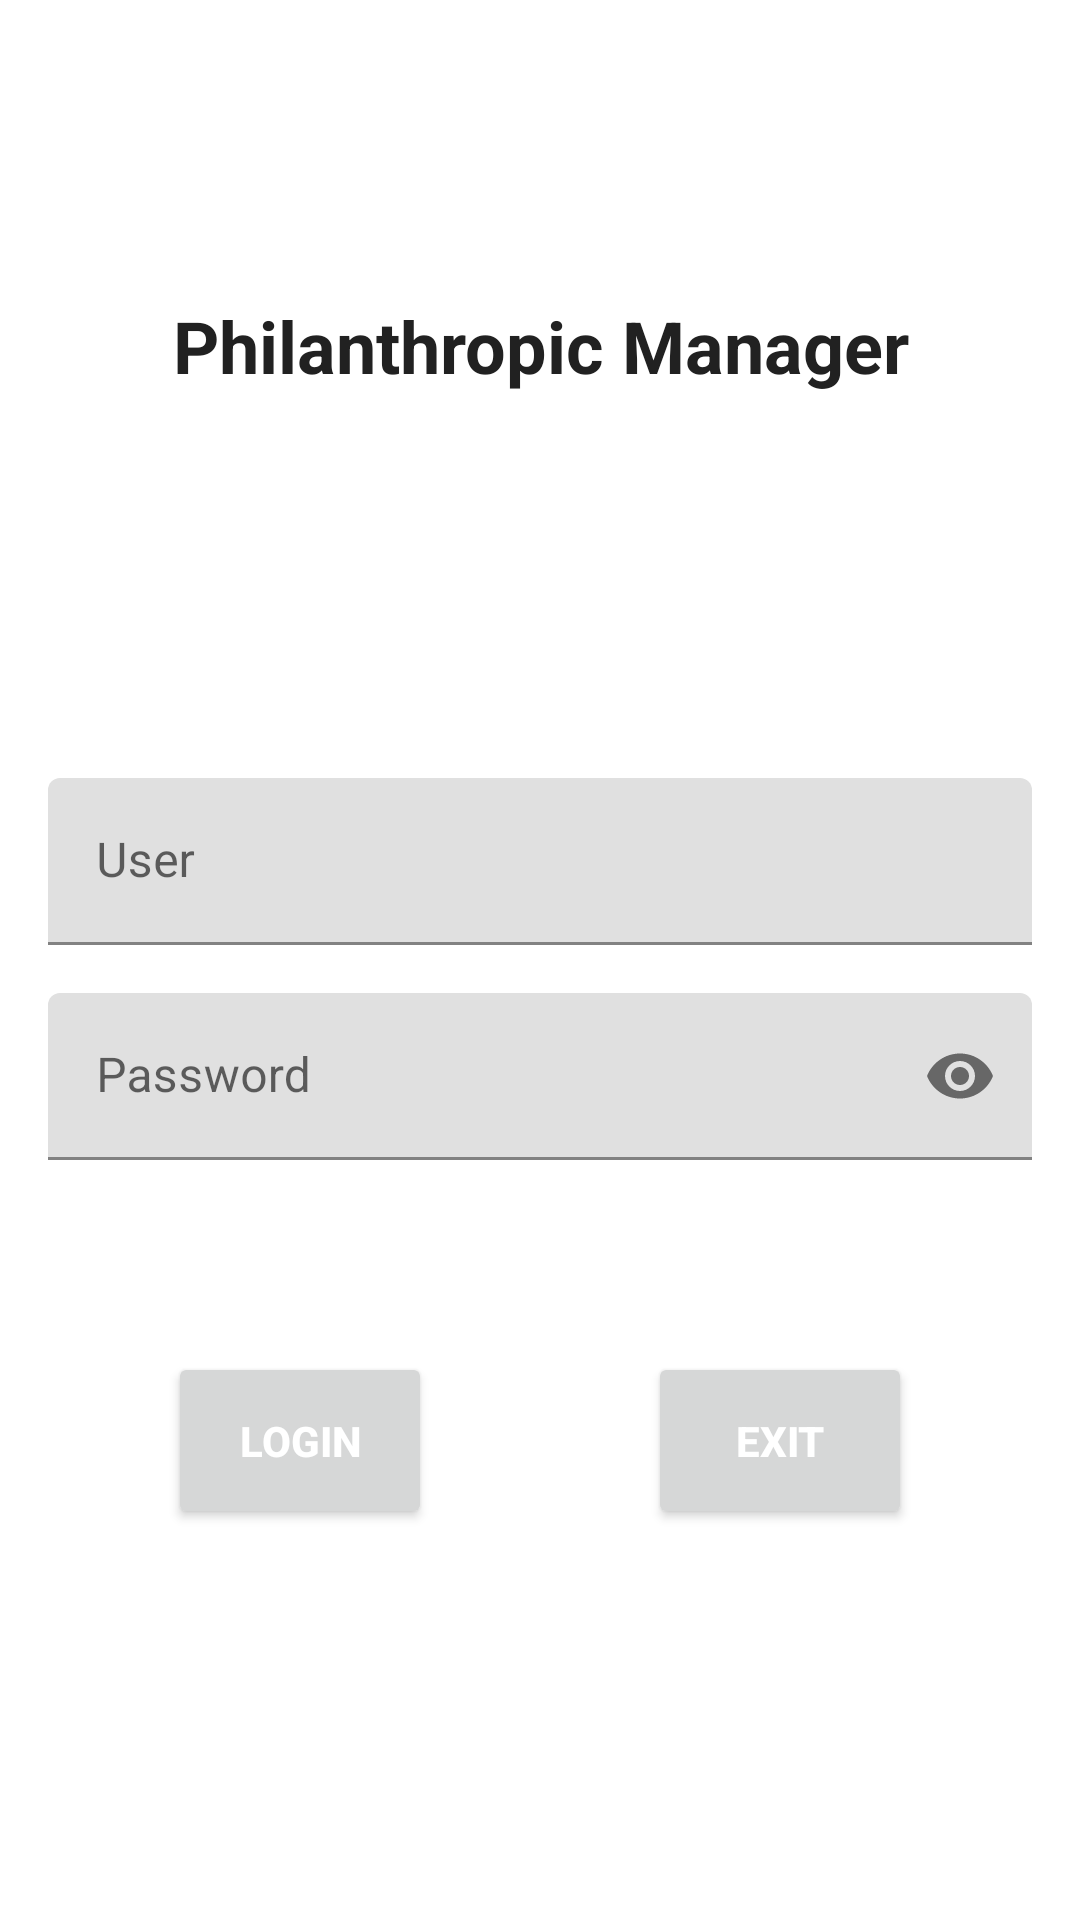

The Android layout XML behind this screen, and the referenced resources:
<!-- AndroidManifest.xml: application theme AppTheme -->
<!-- res/layout/activity_login.xml -->
<?xml version="1.0" encoding="utf-8"?>
<ScrollView xmlns:android="http://schemas.android.com/apk/res/android"
    xmlns:app="http://schemas.android.com/apk/res-auto"
    xmlns:tools="http://schemas.android.com/tools"
    android:layout_height="match_parent"
    android:layout_width="match_parent"
    android:fillViewport="true">
<androidx.constraintlayout.widget.ConstraintLayout
    android:layout_width="match_parent"
    android:layout_height="wrap_content"
    tools:context=".activity.Login">

    <Button
        android:id="@+id/btn_login"
        android:layout_width="wrap_content"
        android:layout_height="wrap_content"
        android:layout_marginStart="32dp"
        android:layout_marginTop="64dp"
        android:layout_marginEnd="24dp"
        android:onClick="login"
        android:padding="20dp"
        android:text="@string/btn_login"
        android:textAlignment="center"
        android:textColor="@color/colorText"
        android:textStyle="bold"
        app:layout_constraintEnd_toStartOf="@+id/btn_exit"
        app:layout_constraintStart_toStartOf="parent"
        app:layout_constraintTop_toBottomOf="@+id/txi_password" />

    <Button
        android:id="@+id/btn_exit"
        android:layout_width="wrap_content"
        android:layout_height="wrap_content"
        android:layout_marginStart="24dp"
        android:layout_marginTop="64dp"
        android:layout_marginEnd="32dp"
        android:onClick="exit"
        android:padding="20dp"
        android:text="@string/btn_exit"
        android:textAlignment="center"
        android:textColor="@color/colorText"
        android:textStyle="bold"
        app:layout_constraintEnd_toEndOf="parent"
        app:layout_constraintStart_toEndOf="@+id/btn_login"
        app:layout_constraintTop_toBottomOf="@+id/txi_password" />

    <com.google.android.material.textfield.TextInputLayout
        android:layout_width="0dp"
        android:layout_height="wrap_content"
        android:layout_marginStart="16dp"
        android:layout_marginTop="128dp"
        android:layout_marginEnd="16dp"
        android:ems="10"
        app:layout_constraintEnd_toEndOf="parent"
        app:layout_constraintStart_toStartOf="parent"
        app:layout_constraintTop_toBottomOf="@+id/tx_title"
        android:id="@+id/txi_login">

        <com.google.android.material.textfield.TextInputEditText
            android:layout_width="match_parent"
            android:layout_height="wrap_content"
            android:hint="@string/edt_login"
            android:inputType="textPersonName"
            android:id="@+id/edt_login"
            />
    </com.google.android.material.textfield.TextInputLayout>

    <com.google.android.material.textfield.TextInputLayout
        android:id="@+id/txi_password"
        android:layout_width="0dp"
        android:layout_height="wrap_content"
        android:layout_marginStart="16dp"
        android:layout_marginTop="16dp"
        android:layout_marginEnd="16dp"
        android:ems="10"
        app:layout_constraintEnd_toEndOf="parent"
        app:layout_constraintStart_toStartOf="parent"
        app:layout_constraintTop_toBottomOf="@+id/txi_login"

        app:passwordToggleEnabled="true">

        <com.google.android.material.textfield.TextInputEditText
            android:id="@+id/edt_password"
            android:layout_width="match_parent"
            android:layout_height="wrap_content"
            android:hint="@string/edt_password"
            android:inputType="textPassword" />
    </com.google.android.material.textfield.TextInputLayout>




    <TextView
        android:id="@+id/tx_title"
        android:layout_width="0dp"
        android:layout_height="wrap_content"
        android:layout_marginTop="99dp"
        android:text="@string/app_name"
        android:textAlignment="center"
        android:textColor="@color/colorSecondary"
        android:textSize="24sp"
        android:textStyle="bold"
        app:layout_constraintEnd_toEndOf="parent"
        app:layout_constraintStart_toStartOf="parent"
        app:layout_constraintTop_toTopOf="parent" />



</androidx.constraintlayout.widget.ConstraintLayout>
</ScrollView>
<!-- resources referenced by this layout -->
<resources>
  <color name="colorSecondary">#212121</color>
  <color name="colorText">#FFFFFF</color>
  <string name="app_name">Philanthropic Manager</string>
  <string name="btn_exit">Exit</string>
  <string name="btn_login">Login</string>
  <string name="edt_login">User</string>
  <string name="edt_password">Password</string>
  <style name="AppTheme" parent="Theme.MaterialComponents.Light.NoActionBar">
          
          <item name="colorPrimary">@color/colorPrimary</item>
          <item name="colorPrimaryDark">@color/colorPrimaryDark</item>
          <item name="colorAccent">@color/colorAccent</item>
          <item name="android:navigationBarColor">@color/colorPrimary</item>
      </style>
  <color name="colorPrimary">#D50000</color>
  <color name="colorPrimaryDark">#9B0000</color>
  <color name="colorAccent">#FF5131</color>
</resources>
